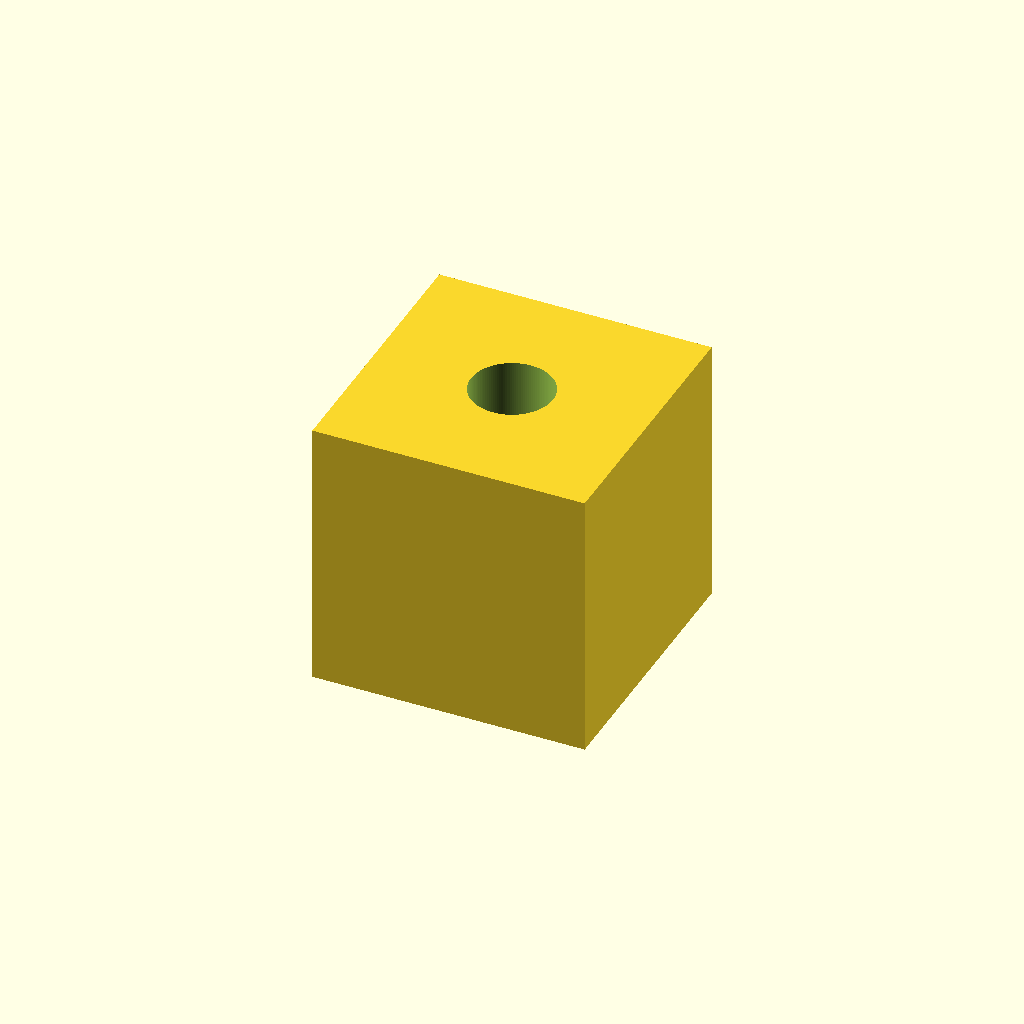
Cell 1 — every parameter at its default value.
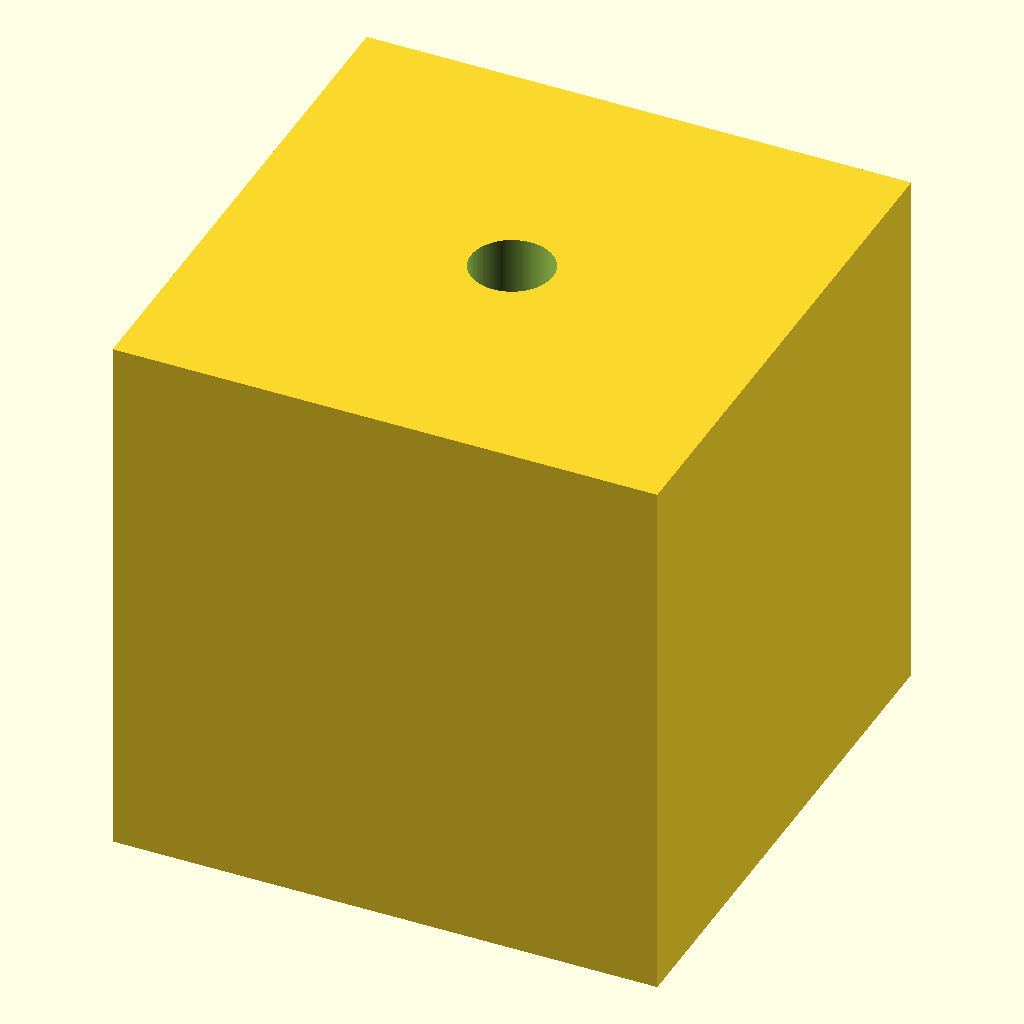
Cell 2 — size set to 40, the other parameters unchanged.
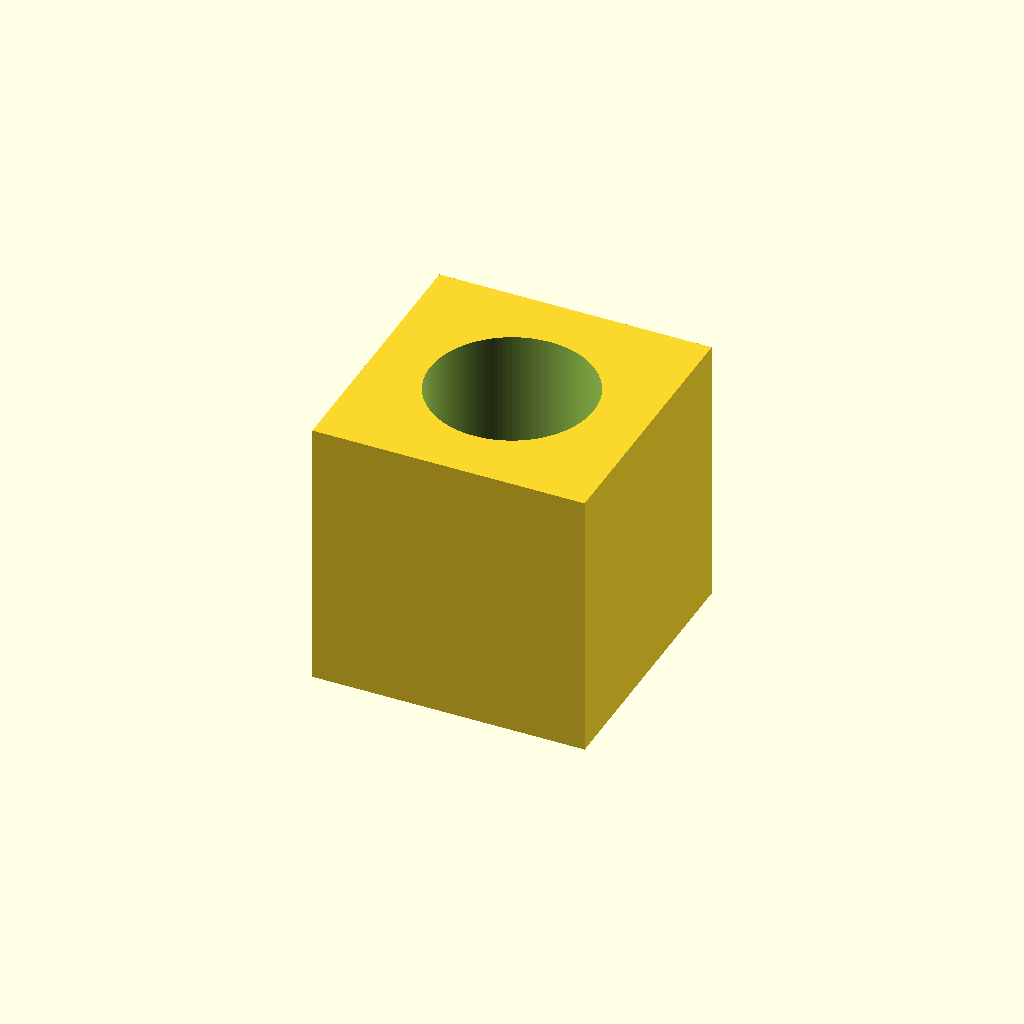
Cell 3: the same model with hole = 12.
One fixed orthographic camera (rotation 55°, 0°, 25°; colour scheme Cornfield) for every cell.
OpenSCAD source file examples/test_cube.scad:
// Test cube: parametric box with a through hole.
// Generated by SCADBridge from the SolidCraft feature timeline.
// Units: mm

$fn = 128;

size = 20; // mm
hole = 6; // mm

module body_cube() {
  difference() {
    translate([(0) - (size) / 2, (0) - (size) / 2, (0) - (size) / 2]) {
      cube([size, size, size], center = false);
    }
    translate([0, 0, -(size/2) - 1]) {
      cylinder(h = size + 2, r = (hole) / 2, center = false, $fn = 128);
    }
  }
}

module part() {
  union() {
    body_cube();
  }
}

part();
Customizer parameters (derived from the source; name, type, default, range or options):
size: number, default 20
hole: number, default 6
